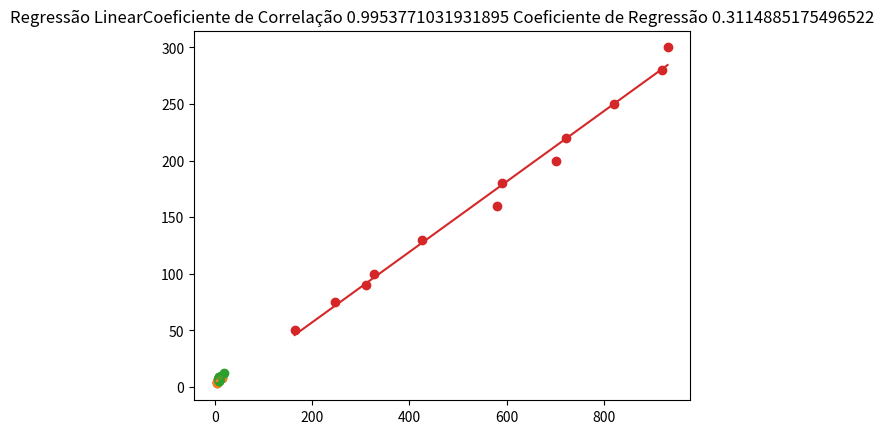

Python code for this plot:
# [redacted]
import math
import matplotlib
import numpy
import matplotlib.pyplot as plt

# 3) O terceiro dataset não é apropriada para regressão pelo formato dos seus dados que parecem ter pouca relação

# Dados
x1 = [10,8,13,9,11,14,6,4,12,7,5]
y1 = [8.04,6.95,7.58,8.81,8.33,9.96,7.24,4.26,10.84,4.82,5.68]

x2 = [10,8,13,9,11,14,6,4,12,7,5]
y2 = [9.14,8.14,8.47,8.77,9.26,8.10,6.13,3.10,9.13,7.26,4.74]     

x3 = [8,8,8,8,8,8,8,8,8,8,19] 
y3 = [6.58,5.76,7.71,8.84,8.47,7.04,5.25,5.56,7.91,6.89,12.50]

x4 = [164,246,310,328,426,580,590,700,721,820,918,930]
y4 = [50,75,90,100,130,160,180,200,220,250,280,300]

# Calcula media de itens de uma matriz
def media(x):
        return sum(x)/len(x)

# Calcula correlação
def correlacao(X,Y):
    soma = 0
    divisao = 0
    r = 0

    somaX = 0
    somaY = 0

    # Para cada item X faz o calculo de somatorio
    for i in range(len(X)):
        # calcula a multiplicação de X[i] - media de X por Y[i] - media de Y    
        soma += (X[i] - media(X)) * (Y[i] - media(Y)) 
        # calcula a multiplicação de X[i] - media de X elevado ao quadrado
        somaX += (X[i] - media(X)) ** 2
        # calcula a multiplicação de Y[i] - media de Y elevado ao quadrado
        somaY += (Y[i] - media(Y)) ** 2
   
    #  Σ(x−x̄)(y−ȳ) / √(Σ(x−x̄)2  Σ(y−ȳ)2)        
    r = soma / math.sqrt(somaX * somaY)   
    return r

# Calcula 𝛽0 = 𝑦̄ − β1𝑥̄ 
def B0(X,Y):
    return (media(Y) - (B1(X,Y)*media(X)))

# Calcula 𝛽1= Σ(x−x̄)(y−ȳ)/Σ(x−x̄)2
def B1(X,Y):
    soma = 0
    somaX = 0

    # Para cada item X faz o calculo de somatorio  
    for i in range(len(X)):
        # calcula a multiplicação de X[i] - media de X por Y[i] - media de Y 
        soma += (X[i] - media(X)) * (Y[i] - media(Y)) 
        # calcula a multiplicação de X[i] - media de X elevado ao quadrado        
        somaX += (X[i] - media(X)) ** 2
    return soma / somaX

# Calcula reta de regressão 𝑦̂=𝛽0+𝛽1𝑥 
def regressao(X,Y):
        regrassao = []
        for i in range(len(X)):
                regrassao.append(coeficienteRegressao(X,Y,i))
        return regrassao

# Calcula coeficiente de regressão
def coeficienteRegressao(X,Y,i):
        return B0(X,Y) + (B1(X,Y) * X[i])

# Gerar gráfico de dispersão
def gerarGrafico(x,y):

    plt.scatter(x,y)
    plt.plot(x,regressao(x,y))
    plt.title("Regressão Linear" + "Coeficiente de Correlação " + str(correlacao(x,y)) + " Coeficiente de Regressão " + str(B1(x,y)))
    plt.show()

gerarGrafico(x1, y2)
gerarGrafico(x2, y2) 
gerarGrafico(x3, y3)
gerarGrafico(x4, y4)


    


    